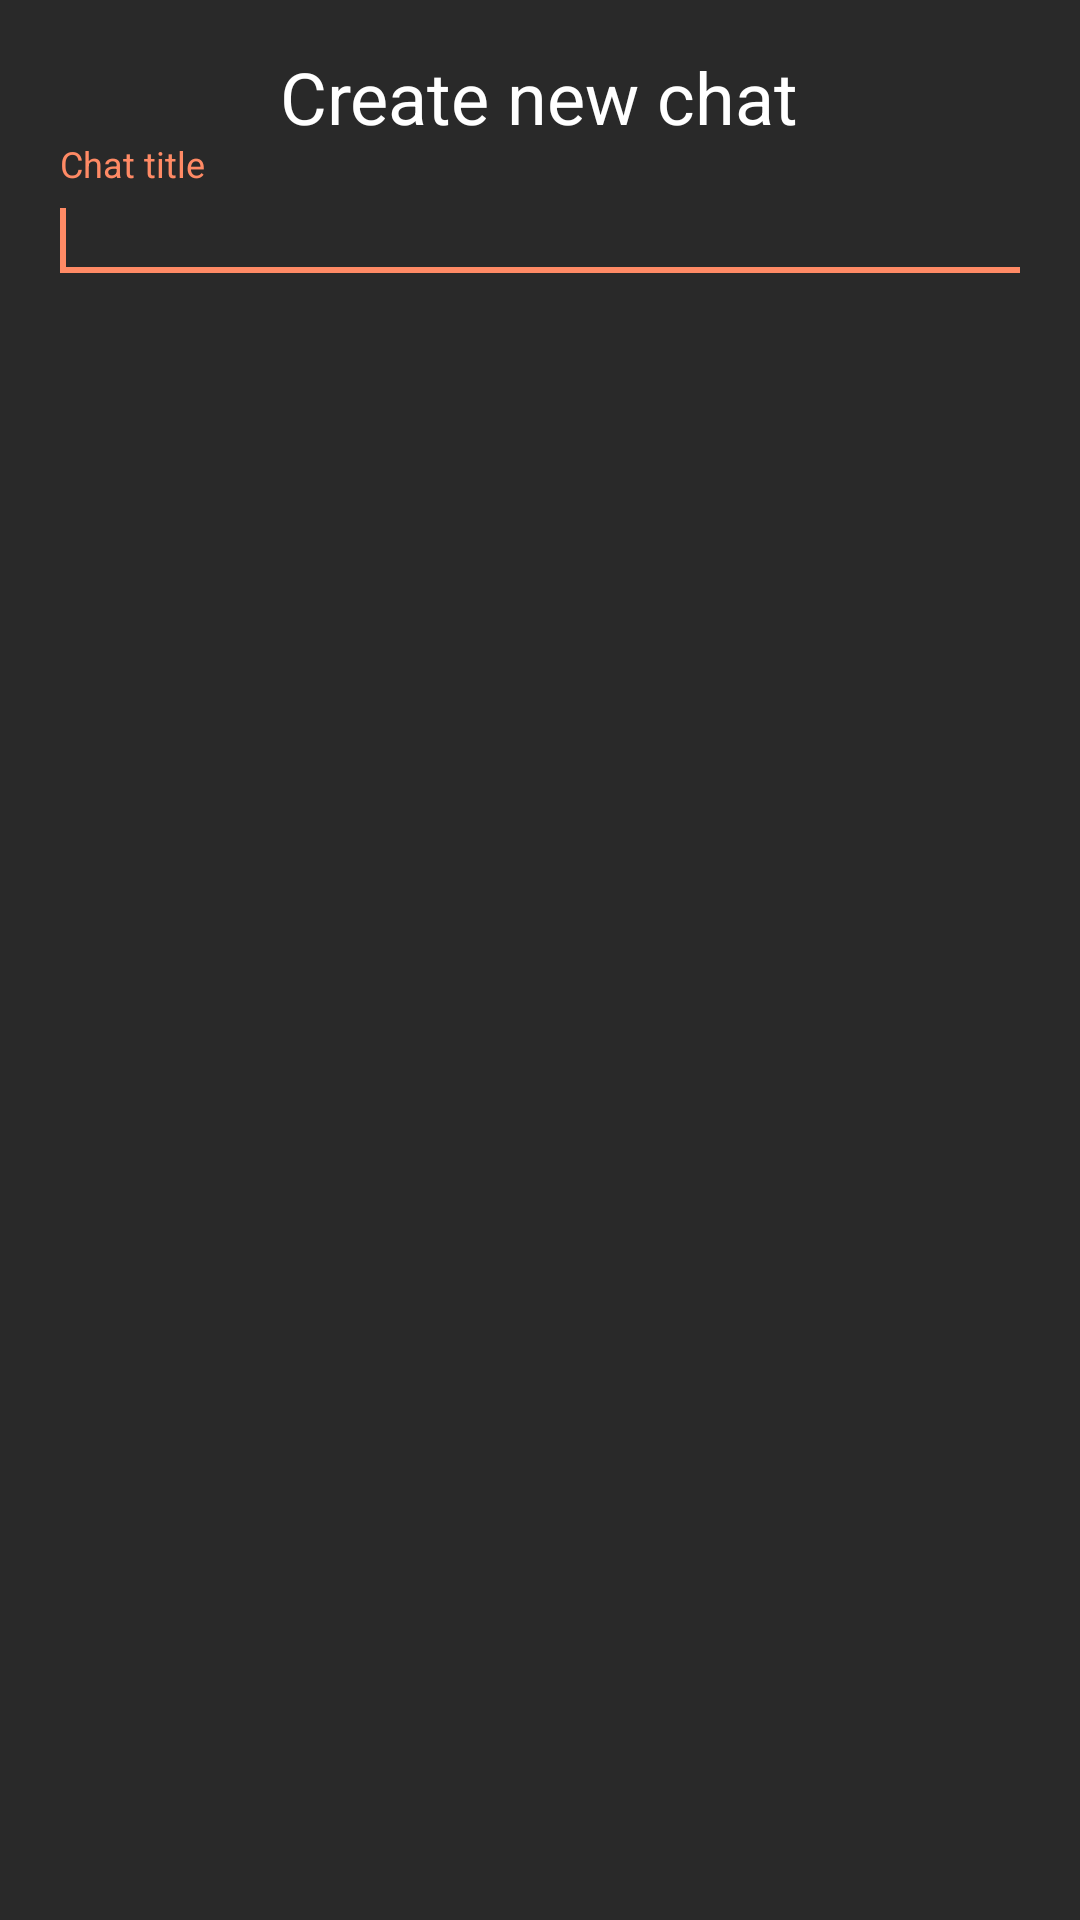

Android layout source for this screen:
<!-- AndroidManifest.xml: application theme AppTheme -->
<!-- res/layout/create_new_chat_dialog.xml -->
<?xml version="1.0" encoding="utf-8"?>
<layout
    xmlns:android="http://schemas.android.com/apk/res/android"
    xmlns:app="http://schemas.android.com/apk/res-auto">

    <data>

        <variable
            name="viewModel"
            type="com.vitaliimalone.a10secondschat.presentation.home.HomeViewModel" />
    </data>

    <LinearLayout
        android:layout_width="match_parent"
        android:layout_height="wrap_content"
        android:background="@color/colorPrimary"
        android:orientation="vertical"
        android:paddingStart="@dimen/medium_spacing"
        android:paddingTop="@dimen/medium_spacing"
        android:paddingEnd="@dimen/medium_spacing">

        <androidx.appcompat.widget.AppCompatTextView
            android:id="@+id/titleTextView"
            android:layout_width="wrap_content"
            android:layout_height="wrap_content"
            android:layout_gravity="center"
            android:text="@string/dialog_title"
            android:textColor="@color/text_color_default"
            android:textSize="@dimen/large_text_size" />

        <com.google.android.material.textfield.TextInputLayout
            android:id="@+id/chatTitleInputLayout"
            android:layout_width="match_parent"
            android:layout_height="match_parent"
            android:hint="@string/dialog_hint"
            android:textColorHint="@color/text_color_secondary"
            app:hintEnabled="true">

            <com.google.android.material.textfield.TextInputEditText
                android:id="@+id/chatTitleEditText"
                android:layout_width="match_parent"
                android:layout_height="wrap_content"
                android:textColor="@color/text_color_default"
                android:textSize="@dimen/medium_text_size">
                <requestFocus/>
            </com.google.android.material.textfield.TextInputEditText>
        </com.google.android.material.textfield.TextInputLayout>

        <LinearLayout
            android:layout_width="match_parent"
            android:layout_height="wrap_content"
            android:orientation="horizontal">

            <androidx.appcompat.widget.AppCompatButton
                android:id="@+id/negativeButton"
                style="@style/Base.Widget.AppCompat.Button.Borderless"
                android:layout_width="wrap_content"
                android:layout_height="wrap_content"
                android:layout_weight="1"
                android:onClick="@{() -> viewModel.onCancelDialogClick()}"
                android:text="@string/dialog_cancel"
                android:textColor="@color/negative_button_red"
                android:textSize="@dimen/medium_text_size" />

            <androidx.appcompat.widget.AppCompatButton
                android:id="@+id/positiveButton"
                style="@style/Base.Widget.AppCompat.Button.Borderless"
                android:layout_width="wrap_content"
                android:layout_height="wrap_content"
                android:layout_weight="1"
                android:onClick="@{() -> viewModel.onCreateDialogClick(chatTitleEditText.getText().toString())}"
                android:text="@string/dialog_create"
                android:textColor="@color/positive_button_green"
                android:textSize="@dimen/medium_text_size" />
        </LinearLayout>
    </LinearLayout>
</layout>
<!-- resources referenced by this layout -->
<resources>
  <color name="colorPrimary">#292929</color>
  <color name="negative_button_red">#EF5350</color>
  <color name="positive_button_green">#66BB6A</color>
  <color name="text_color_default">#FFFFFF</color>
  <color name="text_color_secondary">#C0C0C0</color>
  <dimen name="large_text_size">24sp</dimen>
  <dimen name="medium_spacing">16dp</dimen>
  <dimen name="medium_text_size">16sp</dimen>
  <string name="dialog_cancel">Cancel</string>
  <string name="dialog_create">Create</string>
  <string name="dialog_hint">Chat title</string>
  <string name="dialog_title">Create new chat</string>
  <style name="AppTheme" parent="Theme.AppCompat.Light.DarkActionBar">
          
          <item name="colorPrimary">@color/colorPrimary</item>
          <item name="colorPrimaryDark">@color/colorPrimaryDark</item>
          <item name="colorAccent">@color/colorAccent</item>
          <item name="windowActionBar">false</item>
          <item name="windowNoTitle">true</item>
          <item name="android:windowBackground">@color/colorPrimary</item>
          <item name="android:statusBarColor">@color/colorPrimaryDark</item>
          <item name="android:navigationBarColor">@color/colorPrimaryDark</item>
          <item name="android:listDivider">@drawable/divider</item>
      </style>
  <color name="colorPrimaryDark">#181818</color>
  <color name="colorAccent">#FF8A65</color>
  <!-- drawable divider (drawable) -->
  <?xml version="1.0" encoding="utf-8"?>
  <shape
      xmlns:android="http://schemas.android.com/apk/res/android"
      android:shape="rectangle">
      <size
          android:width="1dp"
          android:height="1dp" />
      <solid android:color="@color/divider_color" />
  </shape>
  <color name="divider_color">#80FFFFFF</color>
</resources>
